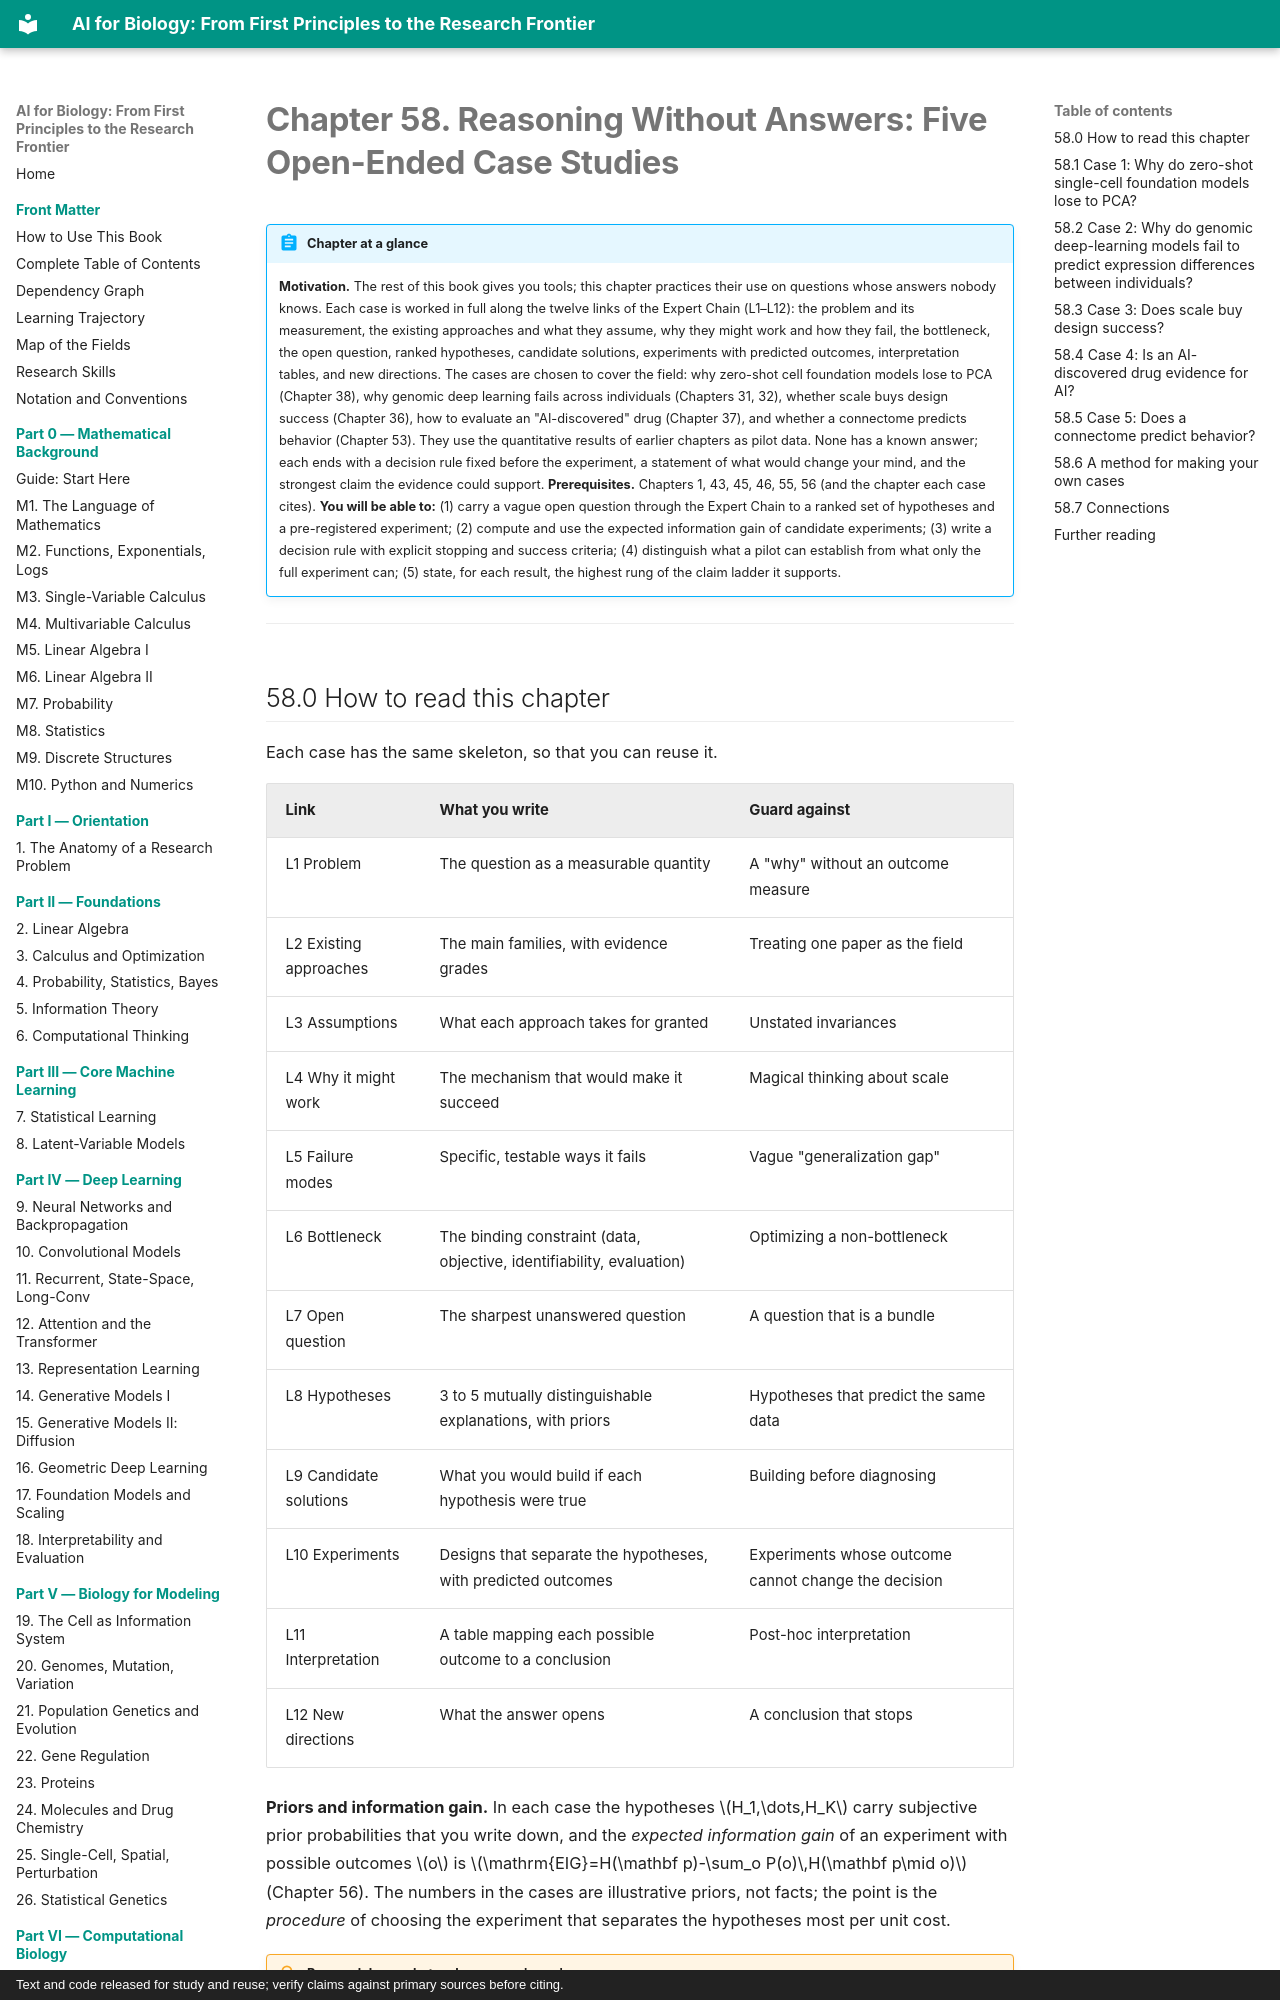

repository: namknnguyen/ai-for-biology-book · page: chapters/ch58-open-ended-case-studies/index.html · generator: mkdocs · copyright: Text and code released for study and reuse; verify claims against primary sources before citing.

# Chapter 58. Reasoning Without Answers: Five Open-Ended Case Studies

!!! abstract "Chapter at a glance"
    **Motivation.** The rest of this book gives you tools; this chapter practices their use on questions whose answers nobody knows. Each case is worked in full along the twelve links of the Expert Chain (L1–L12): the problem and its measurement, the existing approaches and what they assume, why they might work and how they fail, the bottleneck, the open question, ranked hypotheses, candidate solutions, experiments with predicted outcomes, interpretation tables, and new directions. The cases are chosen to cover the field: why zero-shot cell foundation models lose to PCA (Chapter 38), why genomic deep learning fails across individuals (Chapters 31, 32), whether scale buys design success (Chapter 36), how to evaluate an "AI-discovered" drug (Chapter 37), and whether a connectome predicts behavior (Chapter 53). They use the quantitative results of earlier chapters as pilot data. None has a known answer; each ends with a decision rule fixed before the experiment, a statement of what would change your mind, and the strongest claim the evidence could support.
    **Prerequisites.** Chapters 1, 43, 45, 46, 55, 56 (and the chapter each case cites).
    **You will be able to:** (1) carry a vague open question through the Expert Chain to a ranked set of hypotheses and a pre-registered experiment; (2) compute and use the expected information gain of candidate experiments; (3) write a decision rule with explicit stopping and success criteria; (4) distinguish what a pilot can establish from what only the full experiment can; (5) state, for each result, the highest rung of the claim ladder it supports.

---

## 58.0 How to read this chapter

Each case has the same skeleton, so that you can reuse it.

| Link | What you write | Guard against |
|---|---|---|
| L1 Problem | The question as a measurable quantity | A "why" without an outcome measure |
| L2 Existing approaches | The main families, with evidence grades | Treating one paper as the field |
| L3 Assumptions | What each approach takes for granted | Unstated invariances |
| L4 Why it might work | The mechanism that would make it succeed | Magical thinking about scale |
| L5 Failure modes | Specific, testable ways it fails | Vague "generalization gap" |
| L6 Bottleneck | The binding constraint (data, objective, identifiability, evaluation) | Optimizing a non-bottleneck |
| L7 Open question | The sharpest unanswered question | A question that is a bundle |
| L8 Hypotheses | 3 to 5 mutually distinguishable explanations, with priors | Hypotheses that predict the same data |
| L9 Candidate solutions | What you would build if each hypothesis were true | Building before diagnosing |
| L10 Experiments | Designs that separate the hypotheses, with predicted outcomes | Experiments whose outcome cannot change the decision |
| L11 Interpretation | A table mapping each possible outcome to a conclusion | Post-hoc interpretation |
| L12 New directions | What the answer opens | A conclusion that stops |

**Priors and information gain.** In each case the hypotheses $H_1,\dots,H_K$ carry subjective prior probabilities that you write down, and the *expected information gain* of an experiment with possible outcomes $o$ is $\mathrm{EIG}=H(\mathbf p)-\sum_o P(o)\,H(\mathbf p\mid o)$ (Chapter 56). The numbers in the cases are illustrative priors, not facts; the point is the *procedure* of choosing the experiment that separates the hypotheses most per unit cost.

!!! lens "Research lens: what makes a case 'open'"
    A question is open when (i) the measurement exists, (ii) several explanations survive the available data, and (iii) an experiment could separate them. If (iii) fails, the question is not yet scientific; if (i) fails, the first project is the measurement.

---
